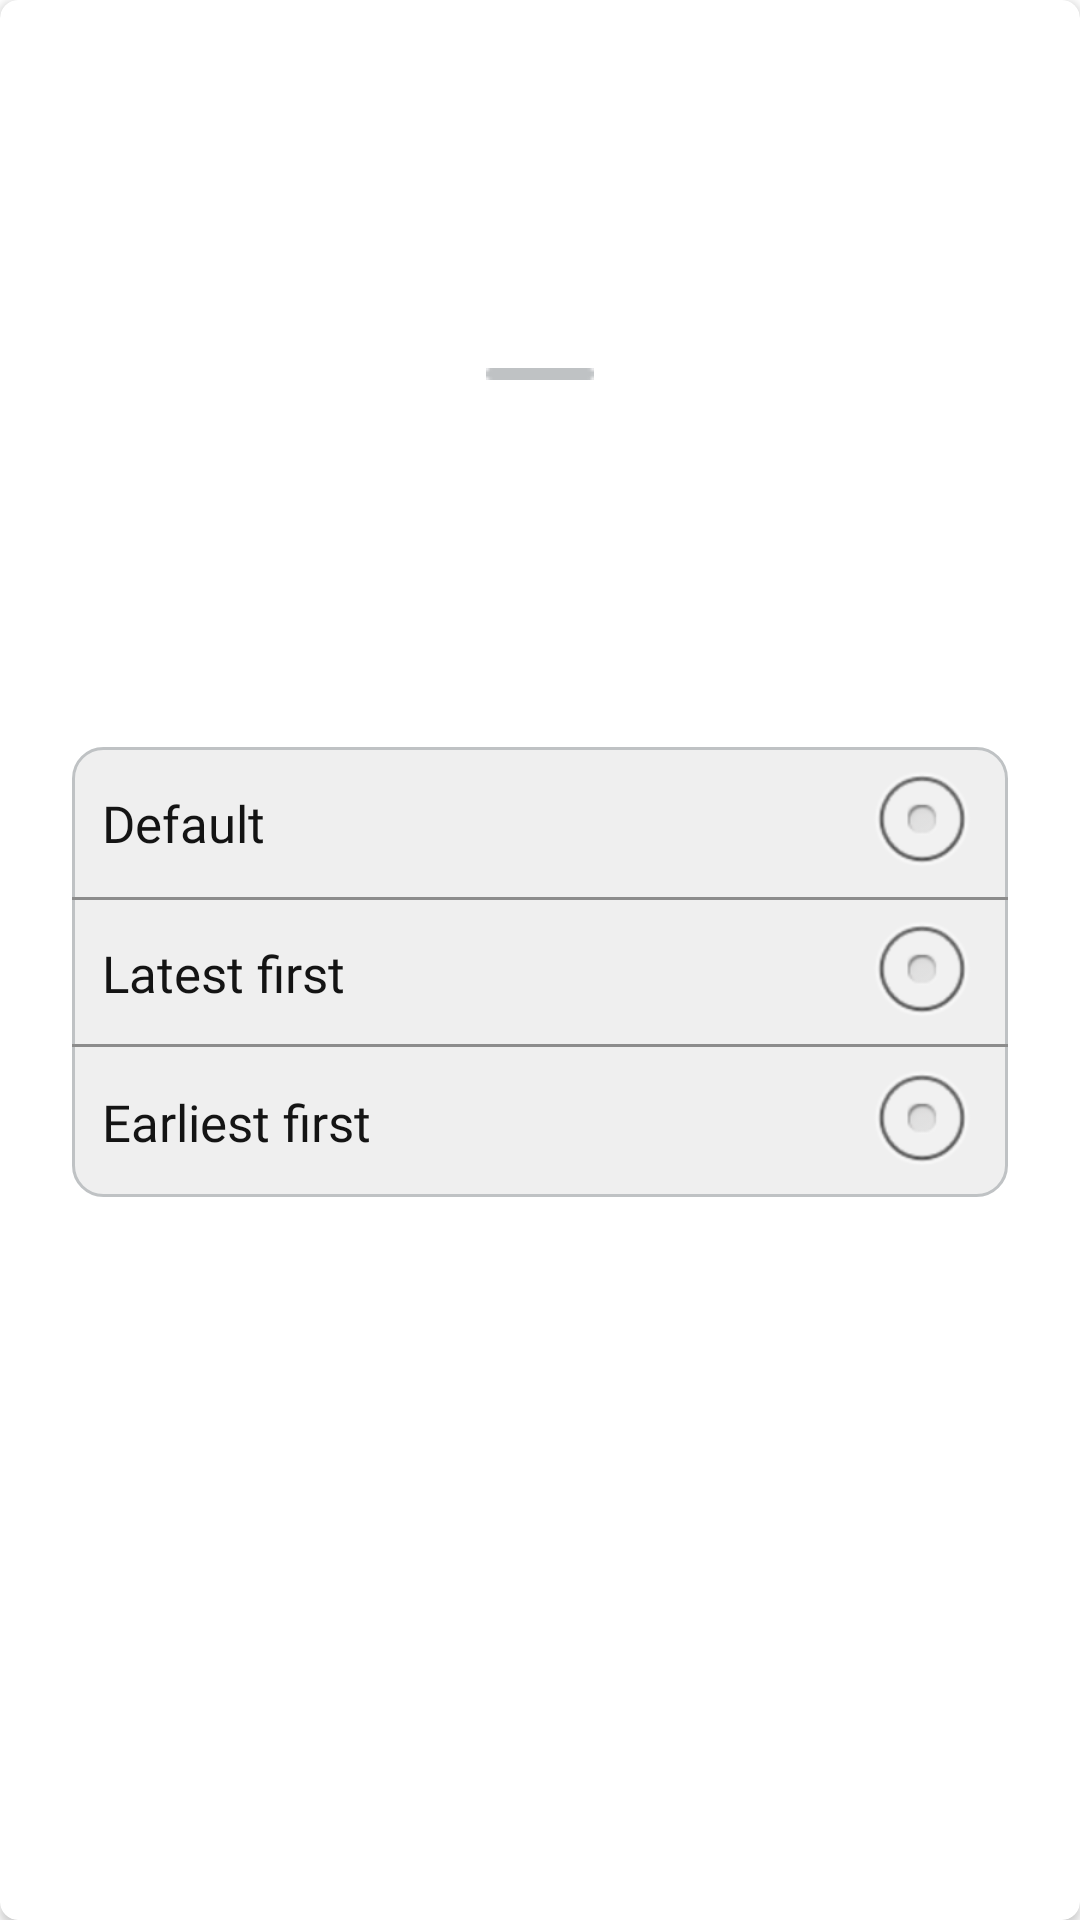

This screen was rendered from an Android layout file. Write that file and the resources it references.
<!-- AndroidManifest.xml: application theme Theme.ThreadsApp -->
<!-- res/layout/sort_dialog.xml -->
<?xml version="1.0" encoding="utf-8"?>
<androidx.cardview.widget.CardView xmlns:android="http://schemas.android.com/apk/res/android"
    xmlns:app="http://schemas.android.com/apk/res-auto"
    xmlns:tools="http://schemas.android.com/tools"
    android:layout_width="match_parent"
    android:layout_height="220dp"
    app:behavior_hideable="true"
    app:cardCornerRadius="6dp"
    app:layout_behavior="@string/bottom_sheet_behavior">

    <androidx.constraintlayout.widget.ConstraintLayout
        android:layout_width="match_parent"
        android:layout_height="match_parent">

        <ImageView
            android:id="@+id/rectangle"
            android:layout_width="wrap_content"
            android:layout_height="wrap_content"
            android:layout_centerHorizontal="true"
            android:layout_gravity="center_horizontal"
            android:src="@drawable/divider"
            app:layout_constraintBottom_toTopOf="@+id/constraintLayout"
            app:layout_constraintEnd_toEndOf="parent"
            app:layout_constraintStart_toStartOf="parent"
            app:layout_constraintTop_toTopOf="parent" />

        <androidx.constraintlayout.widget.ConstraintLayout
            android:id="@+id/constraintLayout"
            android:layout_width="match_parent"
            android:layout_height="150dp"
            android:layout_gravity="center"
            android:layout_marginStart="24dp"
            android:layout_marginTop="24dp"
            android:layout_marginEnd="24dp"
            android:layout_marginBottom="16dp"
            android:background="@drawable/rounded_edittext"
            app:layout_constraintBottom_toBottomOf="parent"
            app:layout_constraintEnd_toEndOf="parent"
            app:layout_constraintStart_toStartOf="parent"
            app:layout_constraintTop_toTopOf="parent">

            <View
                android:id="@+id/view"
                android:layout_width="match_parent"
                android:layout_height="1dp"
                android:layout_marginTop="50dp"
                android:background="@color/grey_auth"
                app:layout_constraintEnd_toEndOf="parent"
                app:layout_constraintHorizontal_bias="0.0"
                app:layout_constraintStart_toStartOf="parent"
                app:layout_constraintTop_toTopOf="parent" />

            <View
                android:id="@+id/view2"
                android:layout_width="match_parent"
                android:layout_height="1dp"
                android:layout_marginBottom="50dp"
                android:background="@color/grey_auth"
                app:layout_constraintBottom_toBottomOf="parent"
                app:layout_constraintEnd_toEndOf="parent"
                app:layout_constraintHorizontal_bias="0.0"
                app:layout_constraintStart_toStartOf="parent" />

            <RadioButton
                android:id="@+id/btn_default"
                style="@style/DialogTextStyle"
                android:layout_width="0dp"
                android:layout_height="0dp"
                android:layout_gravity="right"
                android:background="@android:color/transparent"
                android:button="@null"
                android:drawableRight="@android:drawable/btn_radio"
                android:paddingHorizontal="10dp"
                android:text="Default"
                app:layout_constraintBottom_toBottomOf="@+id/view"
                app:layout_constraintEnd_toEndOf="parent"
                app:layout_constraintStart_toStartOf="parent"
                app:layout_constraintTop_toTopOf="parent" />

            <RadioButton
                android:id="@+id/btn_latest"
                style="@style/DialogTextStyle"
                android:layout_width="0dp"
                android:layout_height="0dp"
                android:layout_gravity="right"
                android:background="@android:color/transparent"
                android:button="@null"
                android:drawableRight="@android:drawable/btn_radio"
                android:paddingHorizontal="10dp"
                android:text="Latest first"
                app:layout_constraintBottom_toBottomOf="@+id/view2"
                app:layout_constraintEnd_toEndOf="parent"
                app:layout_constraintStart_toStartOf="parent"
                app:layout_constraintTop_toBottomOf="@+id/btn_default" />

            <RadioButton
                android:id="@+id/btn_earliest"
                style="@style/DialogTextStyle"
                android:layout_width="0dp"
                android:layout_height="0dp"
                android:layout_gravity="right"
                android:background="@android:color/transparent"
                android:button="@null"
                android:drawableRight="@android:drawable/btn_radio"
                android:paddingHorizontal="10dp"
                android:text="Earliest first"
                app:layout_constraintBottom_toBottomOf="parent"
                app:layout_constraintEnd_toEndOf="parent"
                app:layout_constraintHorizontal_bias="0.0"
                app:layout_constraintStart_toStartOf="parent"
                app:layout_constraintTop_toBottomOf="@+id/btn_latest" />

        </androidx.constraintlayout.widget.ConstraintLayout>

    </androidx.constraintlayout.widget.ConstraintLayout>
</androidx.cardview.widget.CardView>
<!-- resources referenced by this layout -->
<resources>
  <color name="grey_auth">#8C8C8C</color>
  <!-- drawable divider: png bitmap (drawable, 186 bytes) -->
  <!-- drawable rounded_edittext (drawable) -->
  <?xml version="1.0" encoding="utf-8"?>
  <shape xmlns:android="http://schemas.android.com/apk/res/android">
      <solid android:color="#EFEFEF" />
      <corners android:radius="10dp" />
      <stroke android:color="#BFC2C4" android:width="1dp"/>
  </shape>
  <style name="DialogTextStyle">
          <item name="android:textSize">17sp</item>
          <item name="android:textColor">@color/black</item>
          <item name="android:fontFamily">@font/sfbold</item>
          <item name="android:textAllCaps">false</item>
      </style>
  <style name="Theme.ThreadsApp" parent="Theme.MaterialComponents.DayNight.NoActionBar">
          
          <item name="android:statusBarColor">@color/white</item>
          
      </style>
  <color name="black">#141414</color>
  <color name="white">#FFFFFFFF</color>
</resources>
